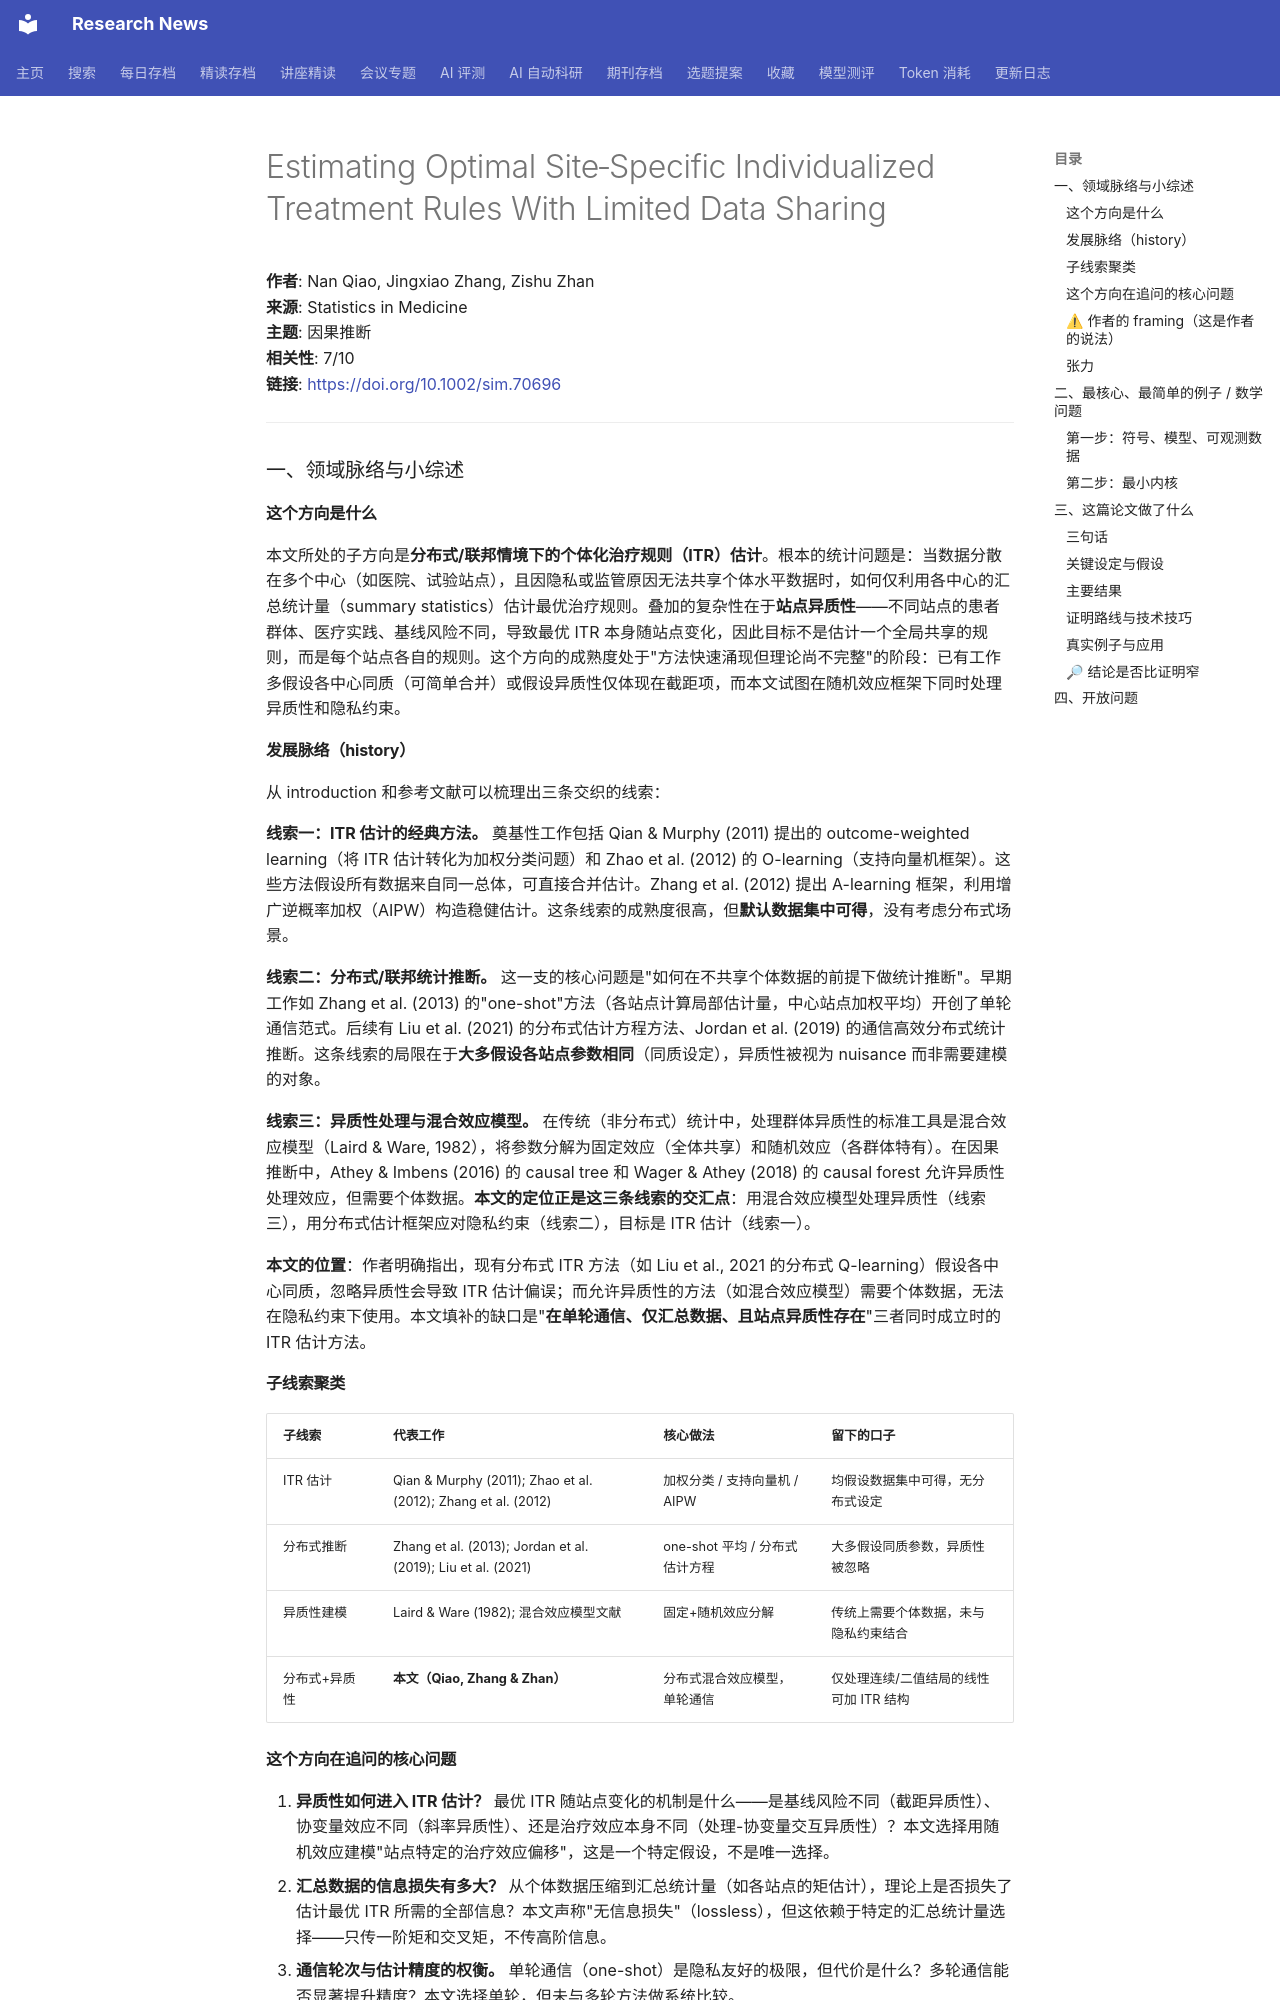

repository: cxy0714/research-news · page: deep_reads/2026-10-16-10.1002_sim.70696/index.html · generator: mkdocs

# Estimating Optimal Site‐Specific Individualized Treatment Rules With Limited Data Sharing

**作者**: Nan Qiao, Jingxiao Zhang, Zishu Zhan  
**来源**: Statistics in Medicine  
**主题**: 因果推断  
**相关性**: 7/10  
**链接**: <https://doi.org/10.1002/sim.70696>

---

### 一、领域脉络与小综述

#### 这个方向是什么

本文所处的子方向是**分布式/联邦情境下的个体化治疗规则（ITR）估计**。根本的统计问题是：当数据分散在多个中心（如医院、试验站点），且因隐私或监管原因无法共享个体水平数据时，如何仅利用各中心的汇总统计量（summary statistics）估计最优治疗规则。叠加的复杂性在于**站点异质性**——不同站点的患者群体、医疗实践、基线风险不同，导致最优 ITR 本身随站点变化，因此目标不是估计一个全局共享的规则，而是每个站点各自的规则。这个方向的成熟度处于"方法快速涌现但理论尚不完整"的阶段：已有工作多假设各中心同质（可简单合并）或假设异质性仅体现在截距项，而本文试图在随机效应框架下同时处理异质性和隐私约束。

#### 发展脉络（history）

从 introduction 和参考文献可以梳理出三条交织的线索：

**线索一：ITR 估计的经典方法。** 奠基性工作包括 Qian & Murphy (2011) 提出的 outcome-weighted learning（将 ITR 估计转化为加权分类问题）和 Zhao et al. (2012) 的 O-learning（支持向量机框架）。这些方法假设所有数据来自同一总体，可直接合并估计。Zhang et al. (2012) 提出 A-learning 框架，利用增广逆概率加权（AIPW）构造稳健估计。这条线索的成熟度很高，但**默认数据集中可得**，没有考虑分布式场景。

**线索二：分布式/联邦统计推断。** 这一支的核心问题是"如何在不共享个体数据的前提下做统计推断"。早期工作如 Zhang et al. (2013) 的"one-shot"方法（各站点计算局部估计量，中心站点加权平均）开创了单轮通信范式。后续有 Liu et al. (2021) 的分布式估计方程方法、Jordan et al. (2019) 的通信高效分布式统计推断。这条线索的局限在于**大多假设各站点参数相同**（同质设定），异质性被视为 nuisance 而非需要建模的对象。

**线索三：异质性处理与混合效应模型。** 在传统（非分布式）统计中，处理群体异质性的标准工具是混合效应模型（Laird & Ware, 1982），将参数分解为固定效应（全体共享）和随机效应（各群体特有）。在因果推断中，Athey & Imbens (2016) 的 causal tree 和 Wager & Athey (2018) 的 causal forest 允许异质性处理效应，但需要个体数据。**本文的定位正是这三条线索的交汇点**：用混合效应模型处理异质性（线索三），用分布式估计框架应对隐私约束（线索二），目标是 ITR 估计（线索一）。

**本文的位置**：作者明确指出，现有分布式 ITR 方法（如 Liu et al., 2021 的分布式 Q-learning）假设各中心同质，忽略异质性会导致 ITR 估计偏误；而允许异质性的方法（如混合效应模型）需要个体数据，无法在隐私约束下使用。本文填补的缺口是"**在单轮通信、仅汇总数据、且站点异质性存在**"三者同时成立时的 ITR 估计方法。

#### 子线索聚类

| 子线索 | 代表工作 | 核心做法 | 留下的口子 |
|--------|---------|---------|-----------|
| ITR 估计 | Qian & Murphy (2011); Zhao et al. (2012); Zhang et al. (2012) | 加权分类 / 支持向量机 / AIPW | 均假设数据集中可得，无分布式设定 |
| 分布式推断 | Zhang et al. (2013); Jordan et al. (2019); Liu et al. (2021) | one-shot 平均 / 分布式估计方程 | 大多假设同质参数，异质性被忽略 |
| 异质性建模 | Laird & Ware (1982); 混合效应模型文献 | 固定+随机效应分解 | 传统上需要个体数据，未与隐私约束结合 |
| 分布式+异质性 | **本文（Qiao, Zhang & Zhan）** | 分布式混合效应模型，单轮通信 | 仅处理连续/二值结局的线性可加 ITR 结构 |

#### 这个方向在追问的核心问题

1. **异质性如何进入 ITR 估计？** 最优 ITR 随站点变化的机制是什么——是基线风险不同（截距异质性）、协变量效应不同（斜率异质性）、还是治疗效应本身不同（处理-协变量交互异质性）？本文选择用随机效应建模"站点特定的治疗效应偏移"，这是一个特定假设，不是唯一选择。
2. **汇总数据的信息损失有多大？** 从个体数据压缩到汇总统计量（如各站点的矩估计），理论上是否损失了估计最优 ITR 所需的全部信息？本文声称"无信息损失"（lossless），但这依赖于特定的汇总统计量选择——只传一阶矩和交叉矩，不传高阶信息。
3. **通信轮次与估计精度的权衡。** 单轮通信（one-shot）是隐私友好的极限，但代价是什么？多轮通信能否显著提升精度？本文选择单轮，但未与多轮方法做系统比较。
4. **中高维协变量下的收缩策略。** 当协变量维度接近或超过站点数时，随机效应估计不稳定，需要收缩。本文提出 SHD-learning，但收缩的偏差-方差权衡如何刻画？
